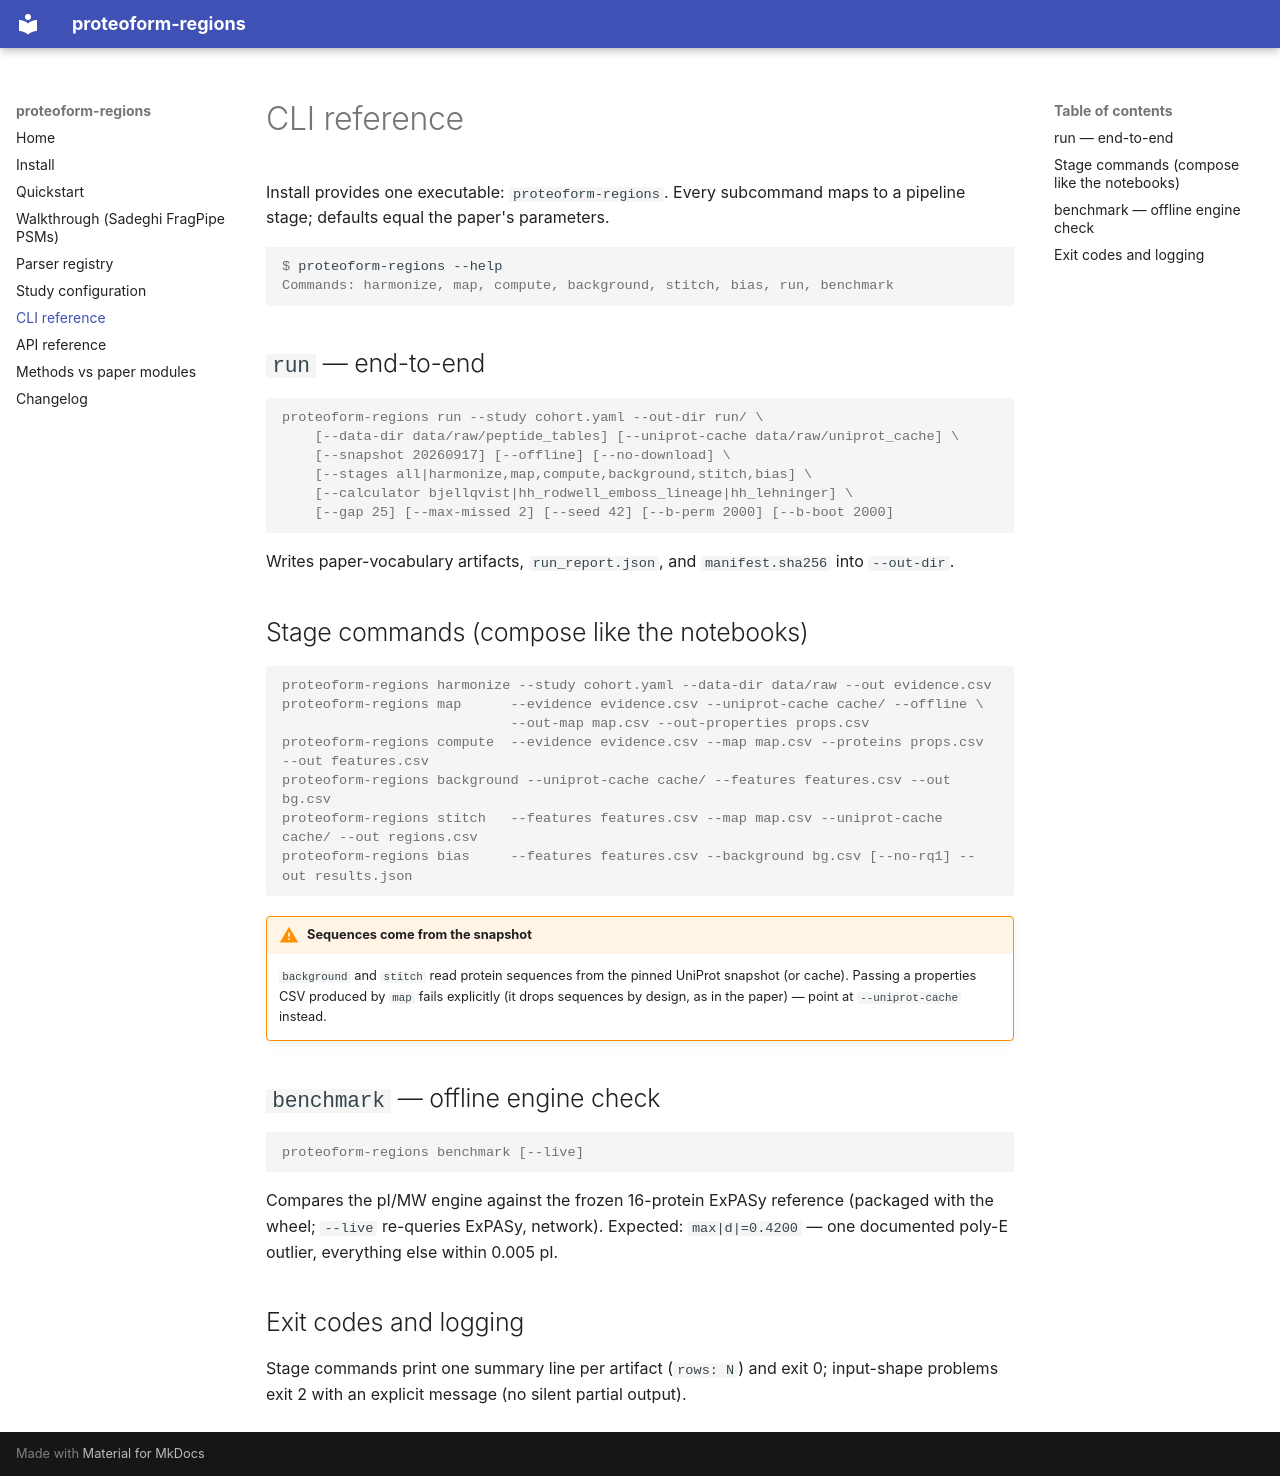

repository: ShoabSaadat/proteoform-regions · page: cli/index.html · generator: mkdocs

# CLI reference

Install provides one executable: `proteoform-regions`. Every subcommand maps
to a pipeline stage; defaults equal the paper's parameters.

```console
$ proteoform-regions --help
Commands: harmonize, map, compute, background, stitch, bias, run, benchmark
```

## `run` — end-to-end

```console
proteoform-regions run --study cohort.yaml --out-dir run/ \
    [--data-dir data/raw/peptide_tables] [--uniprot-cache data/raw/uniprot_cache] \
    [--snapshot 20260917] [--offline] [--no-download] \
    [--stages all|harmonize,map,compute,background,stitch,bias] \
    [--calculator bjellqvist|hh_rodwell_emboss_lineage|hh_lehninger] \
    [--gap 25] [--max-missed 2] [--seed 42] [--b-perm 2000] [--b-boot 2000]
```

Writes paper-vocabulary artifacts, `run_report.json`, and `manifest.sha256`
into `--out-dir`.

## Stage commands (compose like the notebooks)

```console
proteoform-regions harmonize --study cohort.yaml --data-dir data/raw --out evidence.csv
proteoform-regions map      --evidence evidence.csv --uniprot-cache cache/ --offline \
                            --out-map map.csv --out-properties props.csv
proteoform-regions compute  --evidence evidence.csv --map map.csv --proteins props.csv --out features.csv
proteoform-regions background --uniprot-cache cache/ --features features.csv --out bg.csv
proteoform-regions stitch   --features features.csv --map map.csv --uniprot-cache cache/ --out regions.csv
proteoform-regions bias     --features features.csv --background bg.csv [--no-rq1] --out results.json
```

!!! warning "Sequences come from the snapshot"
    `background` and `stitch` read protein sequences from the pinned UniProt
    snapshot (or cache). Passing a properties CSV produced by `map` fails
    explicitly (it drops sequences by design, as in the paper) — point at
    `--uniprot-cache` instead.

## `benchmark` — offline engine check

```console
proteoform-regions benchmark [--live]
```

Compares the pI/MW engine against the frozen 16-protein ExPASy reference
(packaged with the wheel; `--live` re-queries ExPASy, network). Expected:
`max|d|=0.4200` — one documented poly-E outlier, everything else within
0.005 pI.

## Exit codes and logging

Stage commands print one summary line per artifact (`rows: N`) and exit 0;
input-shape problems exit 2 with an explicit message (no silent partial
output).
